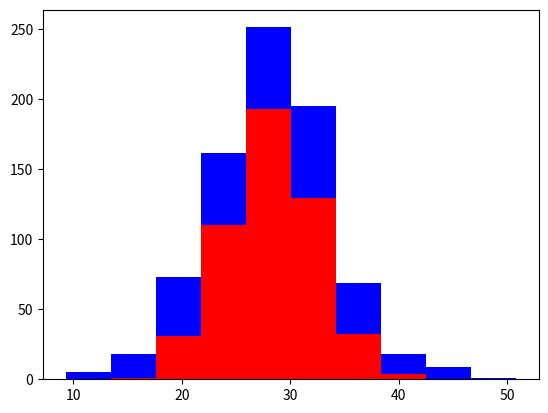

This figure's Python source:
import numpy as np
import matplotlib.pyplot as plt

grayhounds= 500
labs = 300

gray_heights = 28 + 4* np.random.randn(grayhounds)
lab_heights = 28 + 7* np.random.randn(labs)
plt.hist([gray_heights,lab_heights],stacked=True, color=['r','b'])
plt.show()
